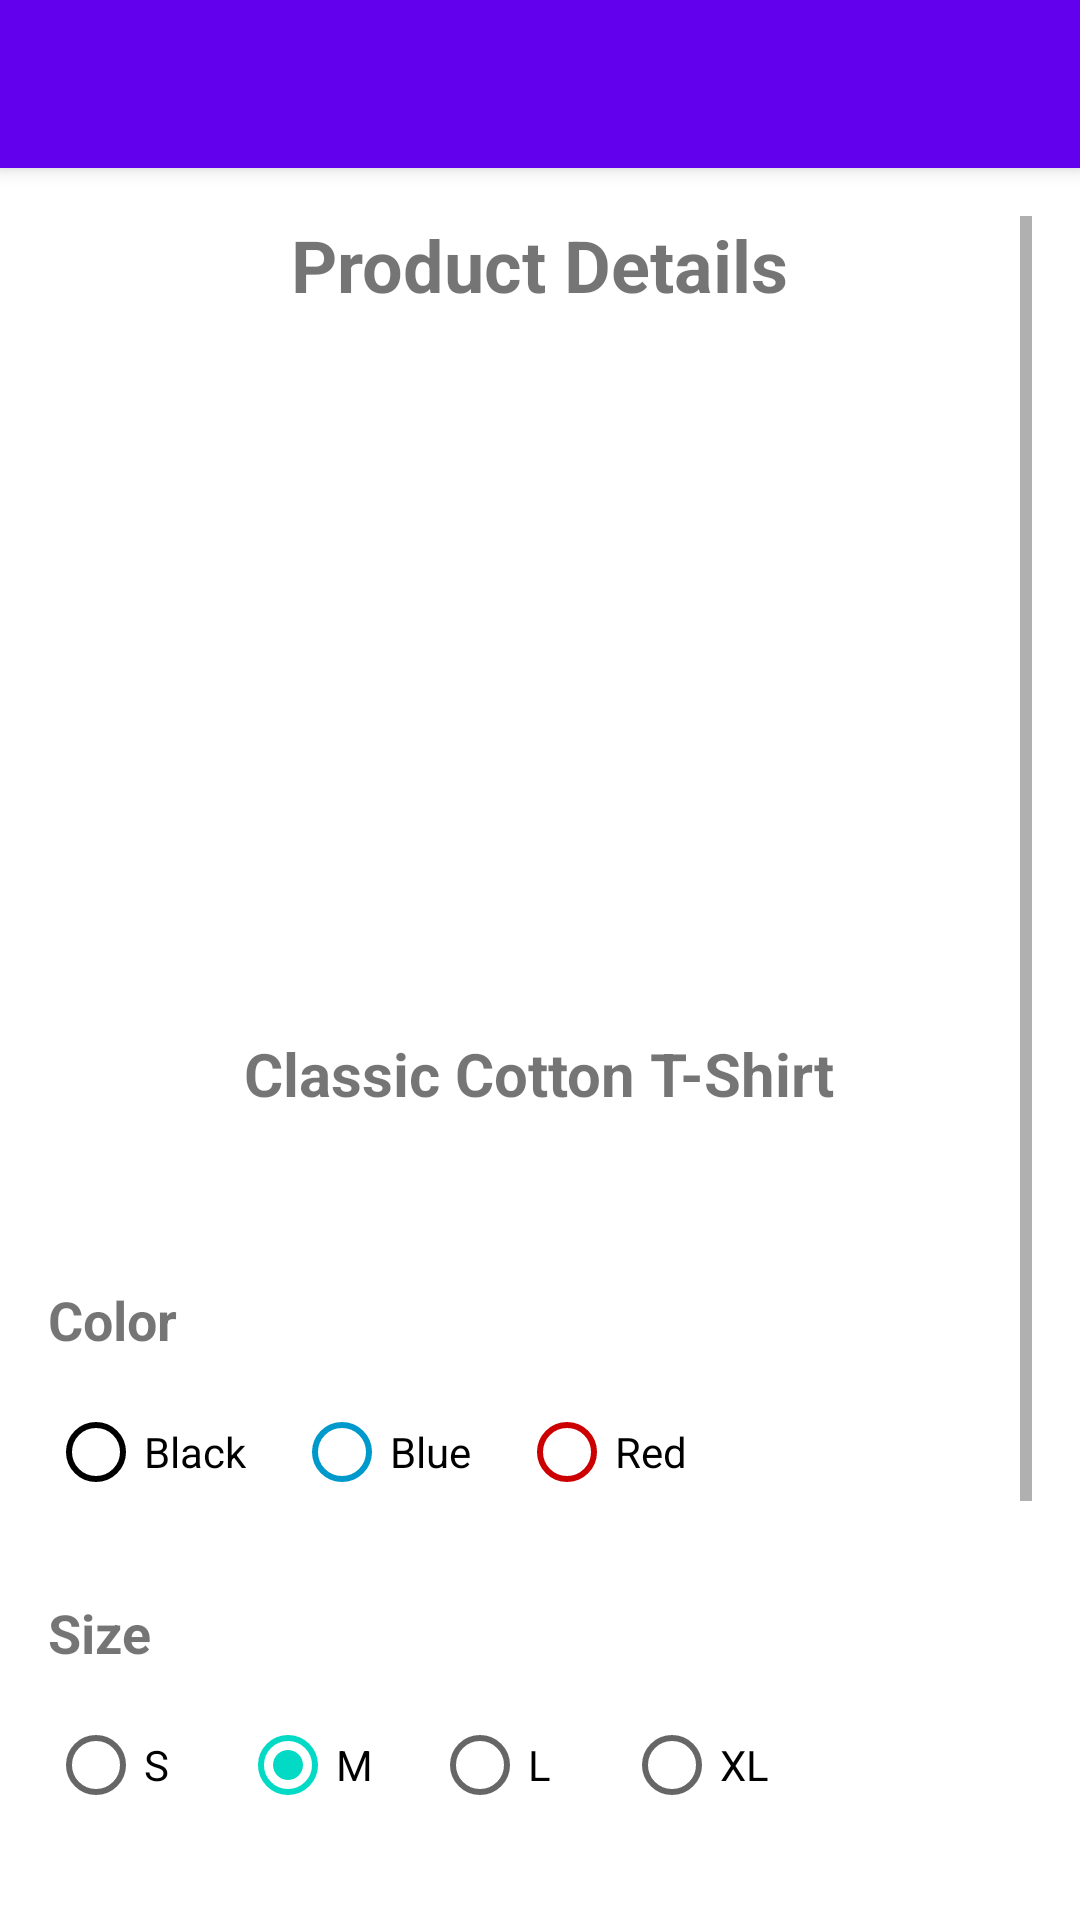

Write the Android layout XML for this screen, with the resource values it uses.
<!-- AndroidManifest.xml: activity theme Theme.Mobilelayout -->
<!-- res/layout/activity_relative_layout.xml -->
<?xml version="1.0" encoding="utf-8"?>
<RelativeLayout xmlns:android="http://schemas.android.com/apk/res/android"
    xmlns:app="http://schemas.android.com/apk/res-auto"
    android:layout_width="match_parent"
    android:layout_height="match_parent">

    <androidx.appcompat.widget.Toolbar
        android:id="@+id/toolbar"
        android:layout_width="match_parent"
        android:layout_height="?attr/actionBarSize"
        android:background="?attr/colorPrimary"
        android:elevation="4dp"
        android:theme="@style/ThemeOverlay.AppCompat.Dark.ActionBar"
        app:popupTheme="@style/ThemeOverlay.AppCompat.Light" />

    <ScrollView
        android:layout_width="match_parent"
        android:layout_height="match_parent"
        android:layout_below="@id/toolbar"
        android:padding="16dp">

        <RelativeLayout
            android:layout_width="match_parent"
            android:layout_height="wrap_content">

            <TextView
                android:id="@+id/tvTitle"
                android:layout_width="wrap_content"
                android:layout_height="wrap_content"
                android:layout_centerHorizontal="true"
                android:text="Product Details"
                android:textSize="24sp"
                android:textStyle="bold"
                android:layout_marginBottom="24dp"/>

            <ImageView
                android:id="@+id/ivProduct"
                android:layout_width="200dp"
                android:layout_height="200dp"
                android:layout_below="@id/tvTitle"
                android:layout_centerHorizontal="true"
                android:src="@drawable/ic_launcher_foreground"
                android:scaleType="centerCrop"
                android:layout_marginBottom="16dp"/>

            <TextView
                android:id="@+id/tvProductName"
                android:layout_width="wrap_content"
                android:layout_height="wrap_content"
                android:layout_below="@id/ivProduct"
                android:layout_centerHorizontal="true"
                android:text="Classic Cotton T-Shirt"
                android:textSize="20sp"
                android:textStyle="bold"
                android:layout_marginBottom="8dp"/>

            <TextView
                android:id="@+id/tvPrice"
                android:layout_width="wrap_content"
                android:layout_height="wrap_content"
                android:layout_below="@id/tvProductName"
                android:layout_centerHorizontal="true"
                android:text="$129.99"
                android:textSize="18sp"
                android:textColor="@color/white"
                android:layout_marginBottom="24dp"/>

            <TextView
                android:id="@+id/tvColorLabel"
                android:layout_width="wrap_content"
                android:layout_height="wrap_content"
                android:layout_below="@id/tvPrice"
                android:text="Color"
                android:textSize="18sp"
                android:textStyle="bold"
                android:layout_marginBottom="8dp"/>

            <RadioGroup
                android:id="@+id/colorGroup"
                android:layout_width="match_parent"
                android:layout_height="wrap_content"
                android:layout_below="@id/tvColorLabel"
                android:orientation="horizontal"
                android:layout_marginBottom="24dp">

                <RadioButton
                    android:id="@+id/colorBlack"
                    android:layout_width="wrap_content"
                    android:layout_height="wrap_content"
                    android:text="Black"
                    android:buttonTint="@android:color/black"/>

                <RadioButton
                    android:id="@+id/colorBlue"
                    android:layout_width="wrap_content"
                    android:layout_height="wrap_content"
                    android:text="Blue"
                    android:buttonTint="@android:color/holo_blue_dark"
                    android:layout_marginStart="16dp"/>

                <RadioButton
                    android:id="@+id/colorRed"
                    android:layout_width="wrap_content"
                    android:layout_height="wrap_content"
                    android:text="Red"
                    android:buttonTint="@android:color/holo_red_dark"
                    android:layout_marginStart="16dp"/>
            </RadioGroup>

            <TextView
                android:id="@+id/tvSizeLabel"
                android:layout_width="wrap_content"
                android:layout_height="wrap_content"
                android:layout_below="@id/colorGroup"
                android:text="Size"
                android:textSize="18sp"
                android:textStyle="bold"
                android:layout_marginBottom="8dp"/>

            <RadioGroup
                android:id="@+id/sizeGroup"
                android:layout_width="match_parent"
                android:layout_height="wrap_content"
                android:layout_below="@id/tvSizeLabel"
                android:orientation="horizontal"
                android:layout_marginBottom="24dp">

                <RadioButton
                    android:id="@+id/sizeS"
                    android:layout_width="wrap_content"
                    android:layout_height="wrap_content"
                    android:text="S"/>

                <RadioButton
                    android:id="@+id/sizeM"
                    android:layout_width="wrap_content"
                    android:layout_height="wrap_content"
                    android:text="M"
                    android:checked="true"
                    android:layout_marginStart="16dp"/>

                <RadioButton
                    android:id="@+id/sizeL"
                    android:layout_width="wrap_content"
                    android:layout_height="wrap_content"
                    android:text="L"
                    android:layout_marginStart="16dp"/>

                <RadioButton
                    android:id="@+id/sizeXL"
                    android:layout_width="wrap_content"
                    android:layout_height="wrap_content"
                    android:text="XL"
                    android:layout_marginStart="16dp"/>
            </RadioGroup>

            <TextView
                android:id="@+id/tvDescriptionLabel"
                android:layout_width="wrap_content"
                android:layout_height="wrap_content"
                android:layout_below="@id/sizeGroup"
                android:text="Description"
                android:textSize="18sp"
                android:textStyle="bold"
                android:layout_marginBottom="8dp"/>

            <TextView
                android:id="@+id/tvDescription"
                android:layout_width="match_parent"
                android:layout_height="wrap_content"
                android:layout_below="@id/tvDescriptionLabel"
                android:text="• 100% premium cotton\n• Regular fit\n• Crew neck\n• Short sleeves\n• Machine washable\n• Imported"
                android:textSize="16sp"
                android:lineSpacingExtra="4dp"
                android:layout_marginBottom="24dp"/>

            <Button
                android:layout_width="match_parent"
                android:layout_height="wrap_content"
                android:layout_below="@id/tvDescription"
                android:text="Add to Cart"
                android:textAllCaps="false"
                android:backgroundTint="@color/white"/>

        </RelativeLayout>
    </ScrollView>
</RelativeLayout>
<!-- resources referenced by this layout -->
<resources>
  <style name="Theme.Mobilelayout" parent="Theme.MaterialComponents.DayNight.NoActionBar">
          
          <item name="colorPrimary">@color/purple_500</item>
          <item name="colorPrimaryVariant">@color/purple_700</item>
          <item name="colorOnPrimary">@color/white</item>
          
          
          <item name="colorSecondary">@color/teal_200</item>
          <item name="colorSecondaryVariant">@color/teal_700</item>
          <item name="colorOnSecondary">@color/black</item>
          
          
          <item name="android:statusBarColor">@android:color/transparent</item>
          <item name="android:navigationBarColor">@android:color/transparent</item>
          <item name="android:windowLightStatusBar">false</item>
          <item name="android:windowLightNavigationBar">true</item>
          <item name="android:windowDrawsSystemBarBackgrounds">true</item>
          <item name="android:windowTranslucentStatus">true</item>
          
          
          <item name="toolbarStyle">@style/Widget.Mobilelayout.Toolbar</item>
          
          
          <item name="materialButtonStyle">@style/Widget.Mobilelayout.Button</item>
      </style>
  <style name="Widget.Mobilelayout.Toolbar" parent="Widget.MaterialComponents.Toolbar.Primary">
          <item name="titleTextColor">@android:color/white</item>
          <item name="android:background">?attr/colorPrimary</item>
          <item name="android:elevation">4dp</item>
          <item name="android:minHeight">?attr/actionBarSize</item>
          <item name="android:paddingTop">?attr/actionBarPaddingTop</item>
          <item name="android:paddingBottom">4dp</item>
          <item name="contentInsetStart">16dp</item>
          <item name="contentInsetEnd">16dp</item>
      </style>
  <style name="Widget.Mobilelayout.Button" parent="Widget.MaterialComponents.Button">
          <item name="android:textColor">@android:color/white</item>
          <item name="android:textSize">16sp</item>
          <item name="android:padding">12dp</item>
      </style>
  <!-- not gathered from this repository: default colours our renderer supplied (Android Studio template values) -->
  <color name="purple_500">#FF6200EE</color>
  <color name="purple_700">#FF3700B3</color>
  <color name="teal_200">#FF03DAC5</color>
  <color name="teal_700">#FF018786</color>
  <color name="black">#FF000000</color>
  <color name="white">#FFFFFFFF</color>
</resources>
